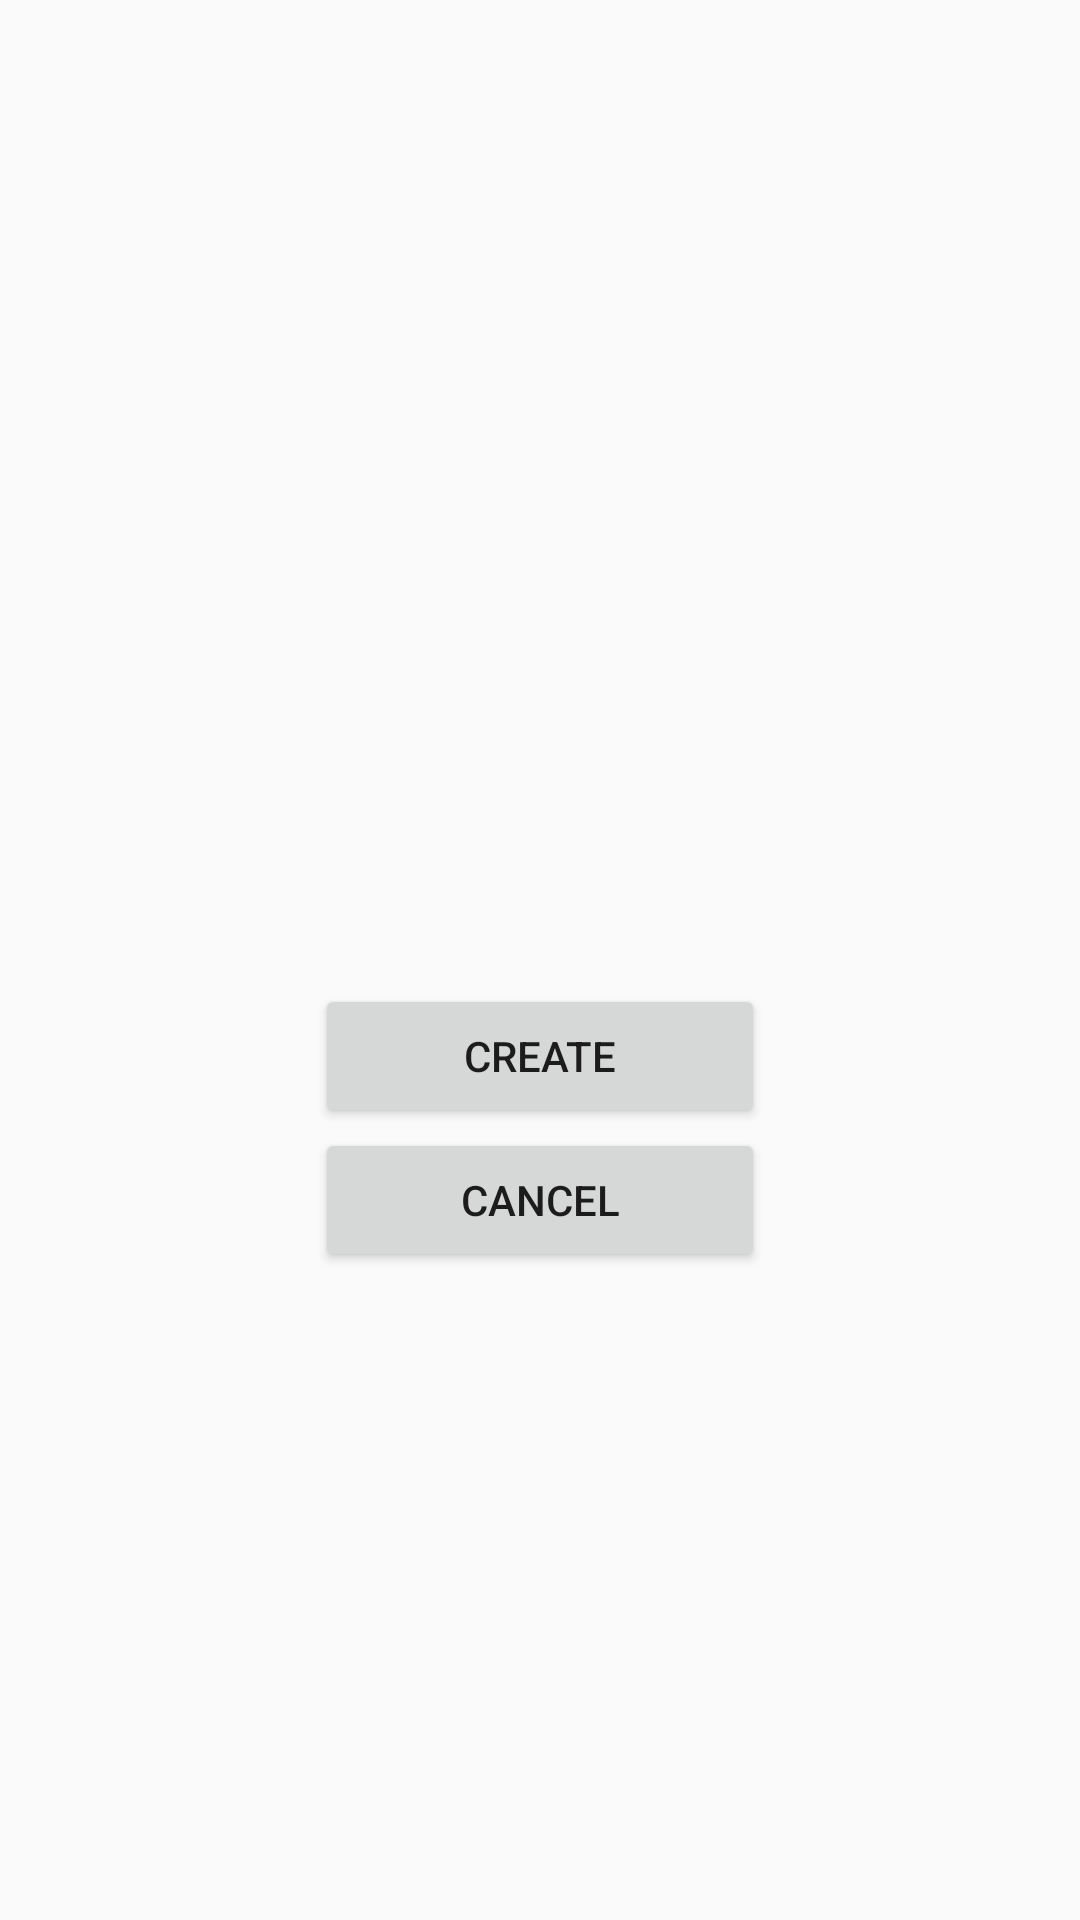

Layout XML and referenced resources for this Android screen:
<!-- AndroidManifest.xml: activity theme AppTheme -->
<!-- res/layout/create_account.xml -->
<?xml version="1.0" encoding="utf-8"?>
<LinearLayout xmlns:android="http://schemas.android.com/apk/res/android"
    android:orientation="vertical" android:layout_width="match_parent"
    android:layout_height="match_parent"
    android:background="@color/forestGreen">

    <TextView
        android:layout_width="wrap_content"
        android:layout_height="wrap_content"
        android:layout_gravity="center"
        android:textColor="@color/white"
        android:textSize="@dimen/title_text_size"
        android:text="Create Account"/>

    <TextView
        android:layout_width="wrap_content"
        android:layout_height="wrap_content"
        android:layout_marginTop="20dp"
        android:layout_gravity="center"
        android:textColor="@color/white"
        android:textSize="@dimen/subtext_size"
        android:text="Email"/>
    <EditText
        android:layout_width="match_parent"
        android:id="@+id/emailField"
        android:layout_height="wrap_content"
        android:layout_marginLeft="20dp"
        android:layout_marginRight="20dp"
        android:background="@drawable/username_password_rect"/>
    <TextView
        android:layout_width="wrap_content"
        android:layout_height="wrap_content"
        android:layout_gravity="center"
        android:textColor="@color/white"
        android:textSize="@dimen/subtext_size"
        android:text="Username"/>
    <EditText
        android:layout_width="match_parent"
        android:id="@+id/usernameField"
        android:layout_height="wrap_content"
        android:layout_marginLeft="20dp"
        android:layout_marginRight="20dp"
        android:background="@drawable/username_password_rect"/>
    <TextView
        android:layout_width="wrap_content"
        android:layout_height="wrap_content"
        android:layout_gravity="center"
        android:textColor="@color/white"
        android:textSize="@dimen/subtext_size"
        android:text="Password"/>
    <EditText
        android:layout_width="match_parent"
        android:layout_height="wrap_content"
        android:inputType="textPassword"
        android:id="@+id/passwordField"
        android:layout_marginLeft="20dp"
        android:layout_marginRight="20dp"
        android:background="@drawable/username_password_rect"/>
    <TextView
        android:layout_width="wrap_content"
        android:layout_height="wrap_content"
        android:layout_gravity="center"
        android:textColor="@color/white"
        android:textSize="@dimen/subtext_size"
        android:text="Confirm Password"/>
    <EditText
        android:layout_width="match_parent"
        android:layout_height="wrap_content"
        android:inputType="textPassword"
        android:id="@+id/passwordField2"
        android:layout_marginLeft="20dp"
        android:layout_marginRight="20dp"
        android:background="@drawable/username_password_rect"/>

    <Button
        android:layout_width="@dimen/button_size"
        android:layout_height="wrap_content"
        android:layout_gravity="center"
        android:layout_marginTop="20dp"
        android:onClick="onCreateClicked"
        android:text="Create" />

    <Button
        android:layout_width="@dimen/button_size"
        android:layout_height="wrap_content"
        android:layout_gravity="center"
        android:onClick="onCancelClicked"
        android:text="Cancel" />

</LinearLayout>
<!-- resources referenced by this layout -->
<resources>
  <color name="white">#FAFAFA</color>
  <dimen name="button_size">150dp</dimen>
  <dimen name="subtext_size">20dp</dimen>
  <dimen name="title_text_size">50dp</dimen>
  <!-- drawable username_password_rect (drawable) -->
  <?xml version="1.0" encoding="utf-8"?>
  <shape xmlns:android="http://schemas.android.com/apk/res/android"
      android:shape="rectangle">
      <solid
          android:color="@color/white"></solid>
      <corners
          android:radius="2dp"></corners>
      <padding
          android:bottom="2dp"
          android:top="2dp"
          android:left="2dp"
          android:right="2dp"
          ></padding>
  
  
  </shape>
  <style name="AppTheme" parent="Theme.AppCompat.Light.DarkActionBar">
          
          <item name="colorPrimary">@color/colorPrimary</item>
          <item name="colorPrimaryDark">@color/colorPrimaryDark</item>
          <item name="colorAccent">@color/colorAccent</item>
      </style>
  <color name="colorPrimary">#009688</color>
  <color name="colorPrimaryDark">#00796B</color>
  <color name="colorAccent">#FF9800</color>
</resources>
